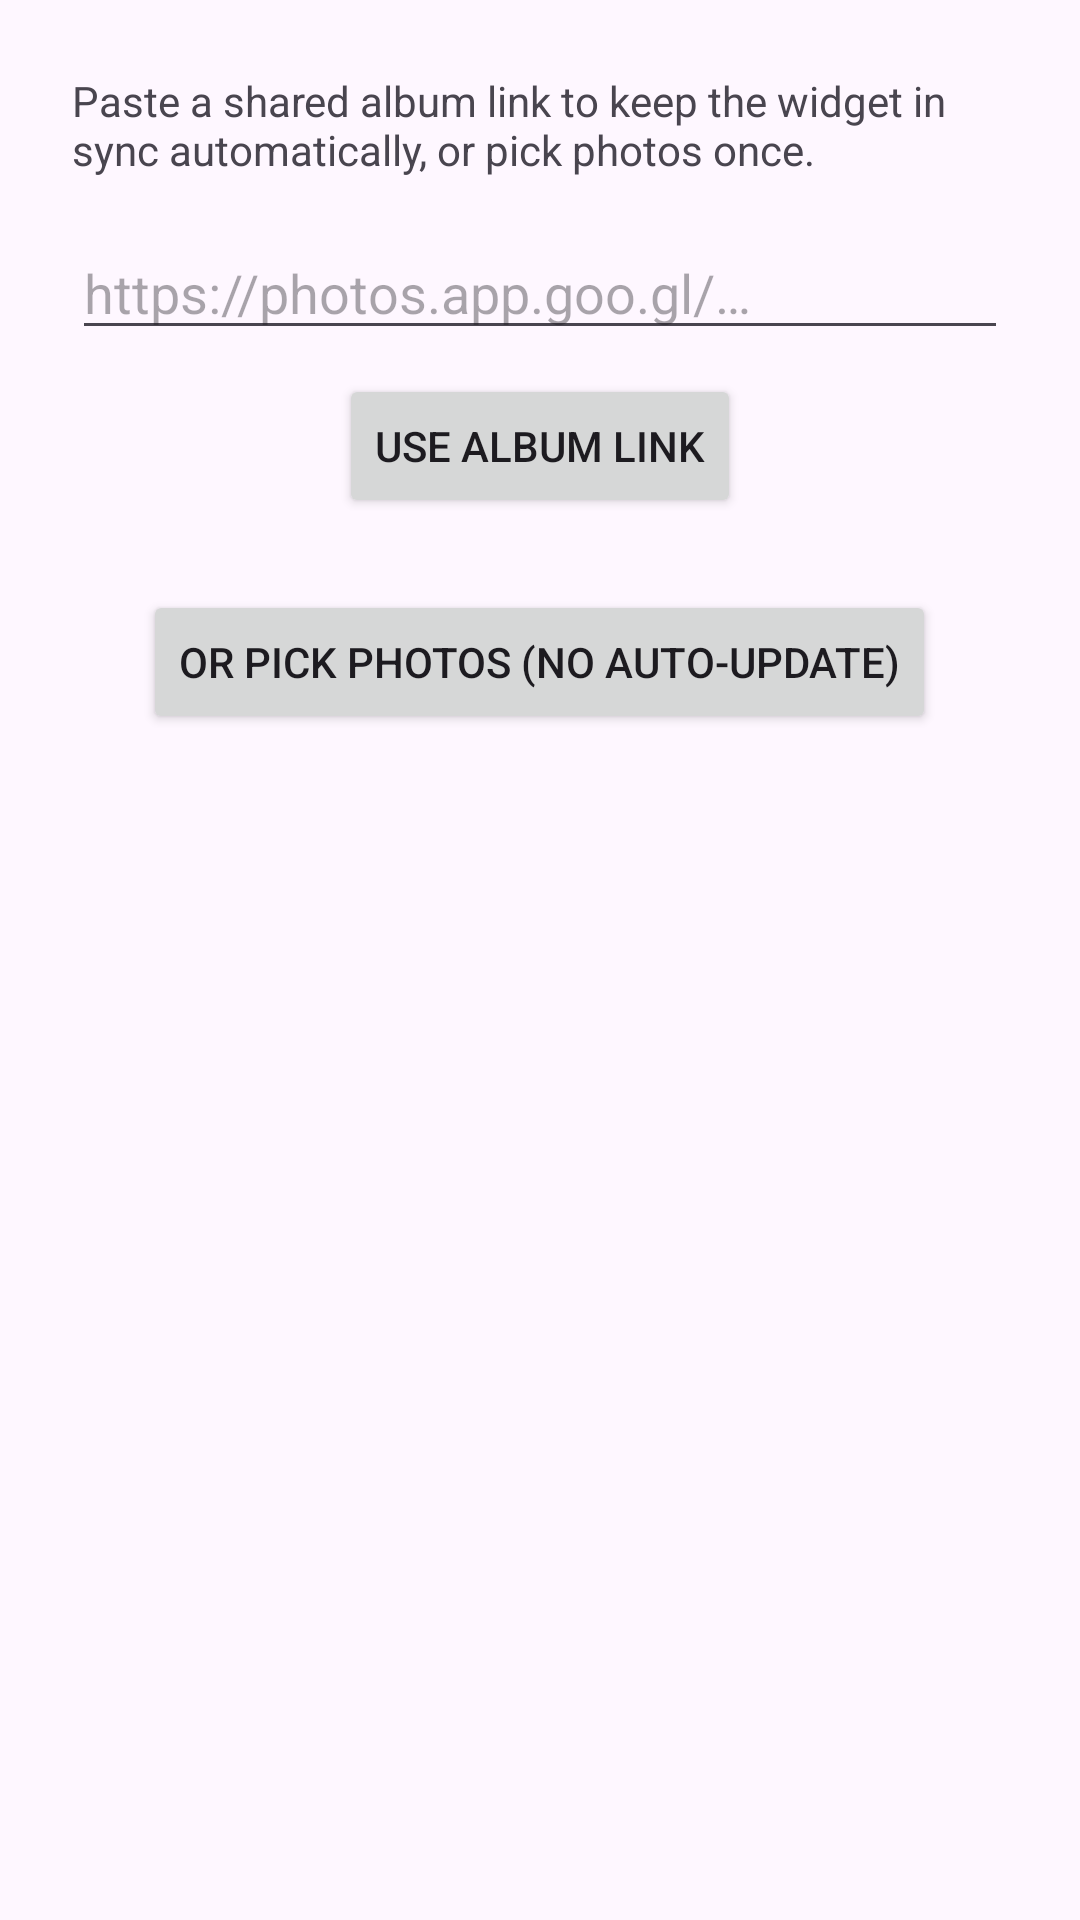

The Android layout XML behind this screen, and the referenced resources:
<!-- AndroidManifest.xml: activity theme Theme.PhotosWidget -->
<!-- res/layout/activity_album_picker.xml -->
<?xml version="1.0" encoding="utf-8"?>
<ScrollView xmlns:android="http://schemas.android.com/apk/res/android"
    android:layout_width="match_parent"
    android:layout_height="match_parent"
    android:fillViewport="true">

    <LinearLayout
        android:layout_width="match_parent"
        android:layout_height="wrap_content"
        android:gravity="center_horizontal"
        android:orientation="vertical"
        android:padding="24dp">

        <TextView
            android:id="@+id/tvStatus"
            android:layout_width="match_parent"
            android:layout_height="wrap_content"
            android:text="Paste a shared album link to keep the widget in sync automatically, or pick photos once." />

        <EditText
            android:id="@+id/etLink"
            android:layout_width="match_parent"
            android:layout_height="wrap_content"
            android:layout_marginTop="16dp"
            android:hint="https://photos.app.goo.gl/…"
            android:inputType="textUri" />

        <Button
            android:id="@+id/btnLink"
            android:layout_width="wrap_content"
            android:layout_height="wrap_content"
            android:layout_marginTop="8dp"
            android:text="Use album link" />

        <ProgressBar
            android:id="@+id/progressBar"
            android:layout_width="wrap_content"
            android:layout_height="wrap_content"
            android:layout_marginTop="16dp"
            android:visibility="gone" />

        <Button
            android:id="@+id/btnPick"
            android:layout_width="wrap_content"
            android:layout_height="wrap_content"
            android:layout_marginTop="24dp"
            android:text="Or pick photos (no auto-update)" />

    </LinearLayout>
</ScrollView>
<!-- resources referenced by this layout -->
<resources>
  <style name="Theme.PhotosWidget" parent="Theme.Material3.DayNight.NoActionBar">
          
      </style>
</resources>
